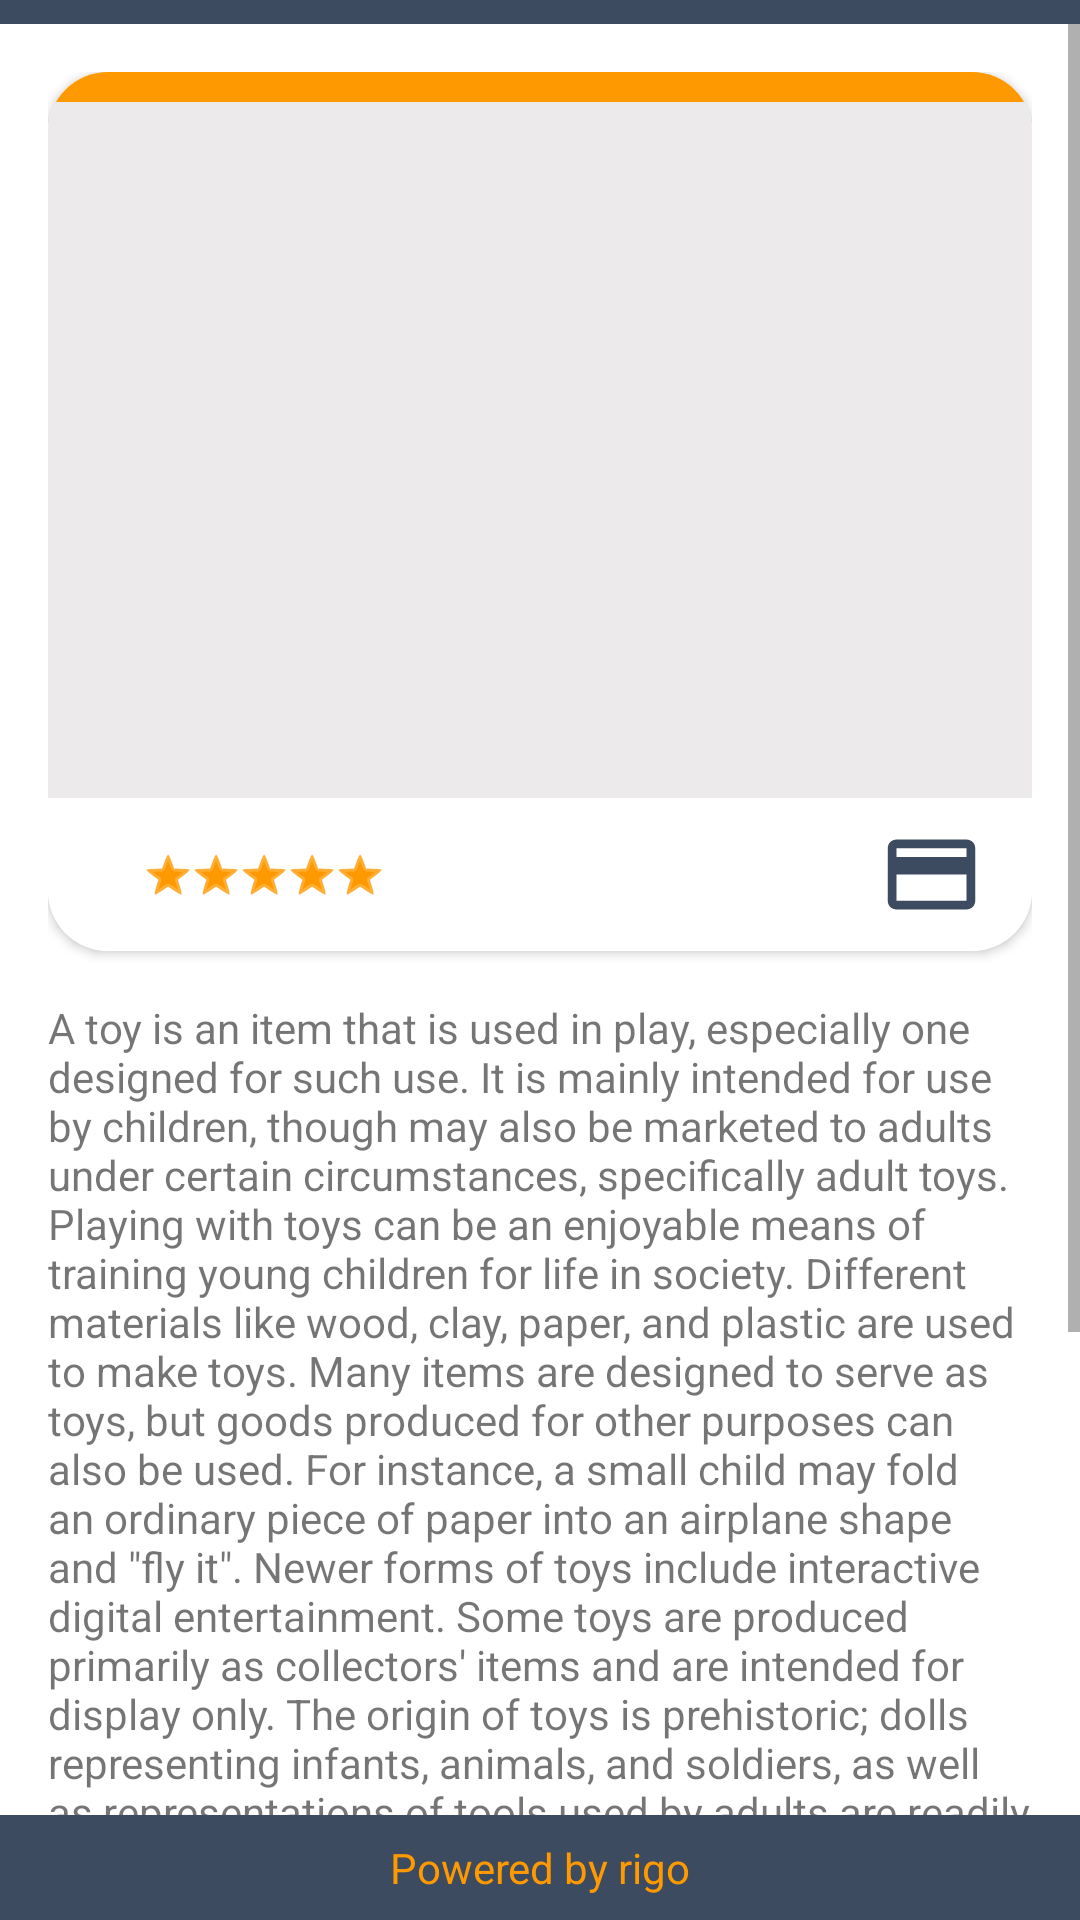

Produce the Android XML layout that renders to this screen, including the resource entries it uses.
<!-- AndroidManifest.xml: application theme Theme.AmazonApp -->
<!-- res/layout/info_fragment.xml -->
<?xml version="1.0" encoding="utf-8"?>
<layout xmlns:tools="http://schemas.android.com/tools"
    xmlns:android="http://schemas.android.com/apk/res/android"
    xmlns:app="http://schemas.android.com/apk/res-auto"
    tools:context="ui.fragment.InfoFragment">

    <data>

        <variable
            name="callback"
            type="net.android.amazonapp.ui.fragment.InfoFragment" />
    </data>

    <androidx.constraintlayout.widget.ConstraintLayout
        android:layout_width="match_parent"
        android:layout_height="match_parent">

        <View
            android:id="@+id/view5"
            android:layout_width="0dp"
            android:layout_height="8dp"
            android:background="#3C4B60"
            app:layout_constraintEnd_toEndOf="parent"
            app:layout_constraintStart_toStartOf="parent"
            app:layout_constraintTop_toTopOf="parent" />

        <TextView
            android:id="@+id/textView"
            android:layout_width="0dp"
            android:layout_height="wrap_content"
            android:background="#3C4B60"
            android:paddingTop="8dp"
            android:paddingBottom="8dp"
            android:text="@string/powered_by_rigo"
            android:textAlignment="center"
            android:textColor="#FF9900"
            app:layout_constraintBottom_toBottomOf="parent"
            app:layout_constraintEnd_toEndOf="parent"
            app:layout_constraintStart_toStartOf="parent" />

        <ScrollView
            android:layout_width="match_parent"
            android:layout_height="0dp"
            app:layout_constraintBottom_toTopOf="@+id/textView"
            app:layout_constraintEnd_toEndOf="parent"
            app:layout_constraintStart_toStartOf="parent"
            app:layout_constraintTop_toBottomOf="@+id/view5">

            <LinearLayout
                android:layout_width="match_parent"
                android:layout_height="wrap_content"
                android:layout_margin="16dp"
                android:orientation="vertical">

                <androidx.cardview.widget.CardView
                    android:layout_width="match_parent"
                    android:layout_height="wrap_content"
                    app:cardCornerRadius="20dp">

                    <androidx.constraintlayout.widget.ConstraintLayout
                        android:layout_width="match_parent"
                        android:layout_height="wrap_content"
                        android:background="#FFFFFF">

                        <androidx.constraintlayout.widget.ConstraintLayout
                            android:id="@+id/constraintLayout2"
                            android:layout_width="match_parent"
                            android:layout_height="match_parent"
                            android:background="#ECEAEA">

                            <View
                                android:id="@+id/view"
                                android:layout_width="0dp"
                                android:layout_height="10dp"
                                android:background="#FF9901"
                                app:layout_constraintEnd_toEndOf="parent"
                                app:layout_constraintStart_toStartOf="parent"
                                app:layout_constraintTop_toTopOf="parent" />

                            <ImageView
                                android:id="@+id/itemPicture"
                                android:layout_width="wrap_content"
                                android:layout_height="wrap_content"
                                android:layout_marginTop="16dp"
                                android:layout_marginBottom="16dp"
                                android:minWidth="200dp"
                                android:minHeight="200dp"
                                app:layout_constraintBottom_toBottomOf="parent"
                                app:layout_constraintEnd_toEndOf="parent"
                                app:layout_constraintStart_toStartOf="parent"
                                app:layout_constraintTop_toBottomOf="@+id/view"

                                tools:src="@tools:sample/avatars"
                                android:contentDescription="@string/product_picture" />
                        </androidx.constraintlayout.widget.ConstraintLayout>

                        <TextView
                            android:id="@+id/itemName"
                            android:layout_width="wrap_content"
                            android:layout_height="wrap_content"
                            android:layout_marginStart="16dp"
                            android:layout_marginTop="8dp"
                            android:layout_marginBottom="8dp"
                            android:text=""
                            android:textColor="#3C4B60"
                            android:textSize="22sp"
                            android:textStyle="bold"
                            app:layout_constraintBottom_toBottomOf="parent"
                            app:layout_constraintStart_toStartOf="parent"
                            app:layout_constraintTop_toBottomOf="@+id/constraintLayout2" />

                        <RatingBar
                            android:id="@+id/ratingItem"
                            style="@android:style/Widget.Holo.RatingBar.Small"
                            android:layout_width="wrap_content"
                            android:layout_height="wrap_content"
                            android:layout_marginStart="16dp"
                            android:progressBackgroundTint="#FF9901"
                            app:layout_constraintBottom_toBottomOf="@+id/itemName"
                            app:layout_constraintStart_toEndOf="@+id/itemName"
                            app:layout_constraintTop_toTopOf="@+id/itemName" />

                        <TextView
                            android:id="@+id/priceItem"
                            android:layout_width="wrap_content"
                            android:layout_height="wrap_content"
                            android:layout_marginTop="8dp"
                            android:layout_marginEnd="8dp"
                            android:layout_marginBottom="8dp"
                            android:text=""
                            android:textColor="#3C4B60"
                            android:textSize="22sp"
                            android:textStyle="bold"
                            app:layout_constraintBottom_toBottomOf="parent"
                            app:layout_constraintEnd_toStartOf="@+id/imageView4"
                            app:layout_constraintTop_toBottomOf="@+id/constraintLayout2" />

                        <ImageView
                            android:id="@+id/imageView4"
                            android:layout_width="35dp"
                            android:layout_height="35dp"
                            android:layout_marginTop="8dp"
                            android:layout_marginEnd="16dp"
                            android:layout_marginBottom="8dp"
                            android:src="@drawable/ic_baseline_payment_24"
                            app:layout_constraintBottom_toBottomOf="parent"
                            app:layout_constraintEnd_toEndOf="parent"
                            app:layout_constraintTop_toBottomOf="@+id/constraintLayout2"
                            app:tint="#3C4B60"
                            android:contentDescription="@string/pay_icon" />
                    </androidx.constraintlayout.widget.ConstraintLayout>
                </androidx.cardview.widget.CardView>

                <LinearLayout
                    android:layout_width="match_parent"
                    android:layout_height="match_parent"
                    android:layout_marginTop="16dp"
                    android:orientation="horizontal">

                    <TextView
                        android:id="@+id/textView5"
                        android:layout_width="0dp"
                        android:layout_height="wrap_content"
                        android:layout_weight="1"
                        android:text="@string/a_toy_is_an_item_that_is_used_in_play_especially_one_designed_for_such_use_it_is_mainly_intended_for_use_by_children_though_may_also_be_marketed_to_adults_under_certain_circumstances_specifically_adult_toys_playing_with_toys_can_be_an_enjoyable_means_of_training_young_children_for_life_in_society_different_materials_like_wood_clay_paper_and_plastic_are_used_to_make_toys_many_items_are_designed_to_serve_as_toys_but_goods_produced_for_other_purposes_can_also_be_used_for_instance_a_small_child_may_fold_an_ordinary_piece_of_paper_into_an_airplane_shape_and_quot_fly_it_quot_newer_forms_of_toys_include_interactive_digital_entertainment_some_toys_are_produced_primarily_as_collectors_items_and_are_intended_for_display_only_the_origin_of_toys_is_prehistoric_dolls_representing_infants_animals_and_soldiers_as_well_as_representations_of_tools_used_by_adults_are_readily_found_at_archaeological_sites_the_origin_of_the_word_quot_toy_quot_is_unknown_but_it_is_believed_that_it_was_first_used_in_the_14th_century_toys_are_mainly_made_for_children_1_the_oldest_known_doll_toy_is_thought_to_be_4_000_years_old_2_playing_with_toys_is_considered_to_be_important_when_it_comes_to_growing_up_and_learning_about_the_world_around_us_younger_children_use_toys_to_discover_their_identity_help_their_bodies_grow_strong_learn_cause_and_effect_explore_relationships_and_practice_skills_they_will_need_as_adults_adults_on_occasion_use_toys_to_form_and_strengthen_social_bonds_teach_help_in_therapy_and_to_remember_and_reinforce_lessons_from_their_youth" />
                </LinearLayout>
            </LinearLayout>
        </ScrollView>
    </androidx.constraintlayout.widget.ConstraintLayout>
</layout>
<!-- resources referenced by this layout -->
<resources>
  <string name="a_toy_is_an_item_that_is_used_in_play_especially_one_designed_for_such_use_it_is_mainly_intended_for_use_by_children_though_may_also_be_marketed_to_adults_under_certain_circumstances_specifically_adult_toys_playing_with_toys_can_be_an_enjoyable_means_of_training_young_children_for_life_in_society_different_materials_like_wood_clay_paper_and_plastic_are_used_to_make_toys_many_items_are_designed_to_serve_as_toys_but_goods_produced_for_other_purposes_can_also_be_used_for_instance_a_small_child_may_fold_an_ordinary_piece_of_paper_into_an_airplane_shape_and_quot_fly_it_quot_newer_forms_of_toys_include_interactive_digital_entertainment_some_toys_are_produced_primarily_as_collectors_items_and_are_intended_for_display_only_the_origin_of_toys_is_prehistoric_dolls_representing_infants_animals_and_soldiers_as_well_as_representations_of_tools_used_by_adults_are_readily_found_at_archaeological_sites_the_origin_of_the_word_quot_toy_quot_is_unknown_but_it_is_believed_that_it_was_first_used_in_the_14th_century_toys_are_mainly_made_for_children_1_the_oldest_known_doll_toy_is_thought_to_be_4_000_years_old_2_playing_with_toys_is_considered_to_be_important_when_it_comes_to_growing_up_and_learning_about_the_world_around_us_younger_children_use_toys_to_discover_their_identity_help_their_bodies_grow_strong_learn_cause_and_effect_explore_relationships_and_practice_skills_they_will_need_as_adults_adults_on_occasion_use_toys_to_form_and_strengthen_social_bonds_teach_help_in_therapy_and_to_remember_and_reinforce_lessons_from_their_youth">A toy is an item that is used in play, especially one designed for such use. It is mainly intended for use by children, though may also be marketed to adults under certain circumstances, specifically adult toys. Playing with toys can be an enjoyable means of training young children for life in society. Different materials like wood, clay, paper, and plastic are used to make toys. Many items are designed to serve as toys, but goods produced for other purposes can also be used. For instance, a small child may fold an ordinary piece of paper into an airplane shape and \"fly it\". Newer forms of toys include interactive digital entertainment. Some toys are produced primarily as collectors\' items and are intended for display only. The origin of toys is prehistoric; dolls representing infants, animals, and soldiers, as well as representations of tools used by adults are readily found at archaeological sites. The origin of the word \"toy\" is unknown, but it is believed that it was first used in the 14th century. Toys are mainly made for children.[1] The oldest known doll toy is thought to be 4,000 years old.[2] Playing with toys is considered to be important when it comes to growing up and learning about the world around us. Younger children use toys to discover their identity, help their bodies grow strong, learn cause and effect, explore relationships, and practice skills they will need as adults. Adults on occasion use toys to form and strengthen social bonds, teach, help in therapy, and to remember and reinforce lessons from their youth.</string>
  <string name="pay_icon">pay icon</string>
  <string name="powered_by_rigo">Powered by rigo</string>
  <string name="product_picture">Product picture</string>
  <color name="purple_500">#131921</color>
  <color name="purple_700">#131921</color>
  <color name="white">#131921</color>
  <color name="teal_200">#FF03DAC5</color>
  <color name="teal_700">#FF018786</color>
  <color name="black">#FF000000</color>
</resources>
